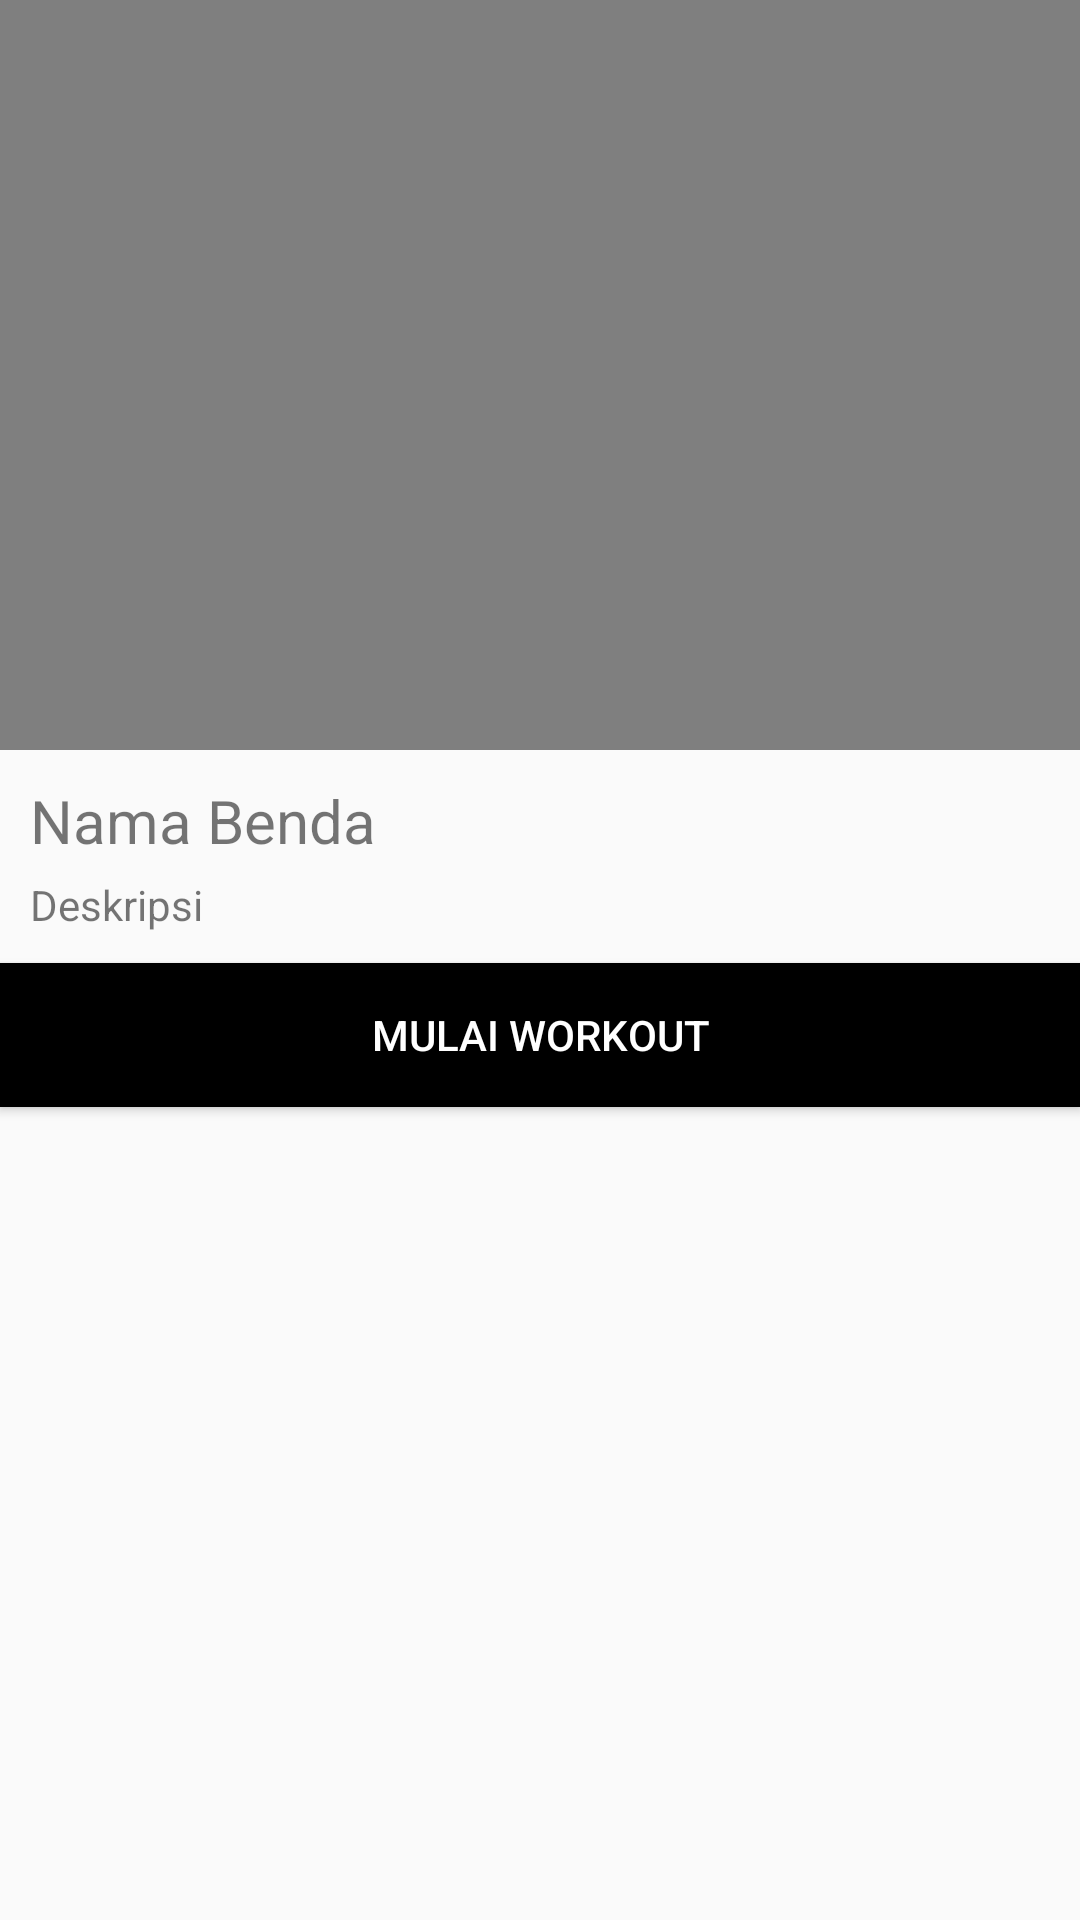

Layout XML and referenced resources for this Android screen:
<!-- AndroidManifest.xml: application theme AppTheme -->
<!-- res/layout/activity_detail_item.xml -->
<?xml version="1.0" encoding="utf-8"?>
<LinearLayout xmlns:android="http://schemas.android.com/apk/res/android"
    android:layout_width="match_parent"
    android:layout_height="match_parent"
    android:orientation="vertical">

    <LinearLayout
        android:layout_width="match_parent"
        android:layout_height="wrap_content"
        android:orientation="vertical">

        <VideoView
            android:id="@+id/ttampilkanVideo"
            android:layout_width="match_parent"
            android:layout_height="250dp" />

    </LinearLayout>

    <TextView
        android:id="@+id/tv_judul"
        android:layout_width="match_parent"
        android:layout_height="wrap_content"
        android:layout_marginStart="10dp"
        android:layout_marginTop="10dp"
        android:text="Nama Benda"
        android:textSize="20sp" />

    <TextView
        android:id="@+id/tv_detail"
        android:layout_width="match_parent"
        android:layout_height="wrap_content"
        android:layout_marginStart="10dp"
        android:layout_marginTop="5dp"
        android:layout_marginBottom="10dp"
        android:text="Deskripsi" />

    <Button
        android:id="@+id/startWorkout"
        android:layout_width="match_parent"
        android:layout_height="wrap_content"
        android:background="#000"
        android:text="MULAI WORKOUT"
        android:textColor="#fff" />

    <ProgressBar
        android:id="@+id/progressBarDetailItem"
        style="?android:attr/progressBarStyle"
        android:layout_width="match_parent"
        android:layout_height="wrap_content"
        android:layout_marginTop="5dp"
        android:visibility="invisible" />


</LinearLayout>
<!-- resources referenced by this layout -->
<resources>
  <style name="AppTheme" parent="Theme.AppCompat.Light.DarkActionBar">
          
          <item name="colorPrimary">@color/colorPrimary</item>
          <item name="colorPrimaryDark">@color/colorPrimaryDark</item>
          <item name="colorAccent">@color/colorAccent</item>
      </style>
  <!-- not gathered from this repository: default colours our renderer supplied (Android Studio template values) -->
  <color name="colorPrimary">#FF6200EE</color>
  <color name="colorPrimaryDark">#FF3700B3</color>
  <color name="colorAccent">#FF03DAC5</color>
</resources>
